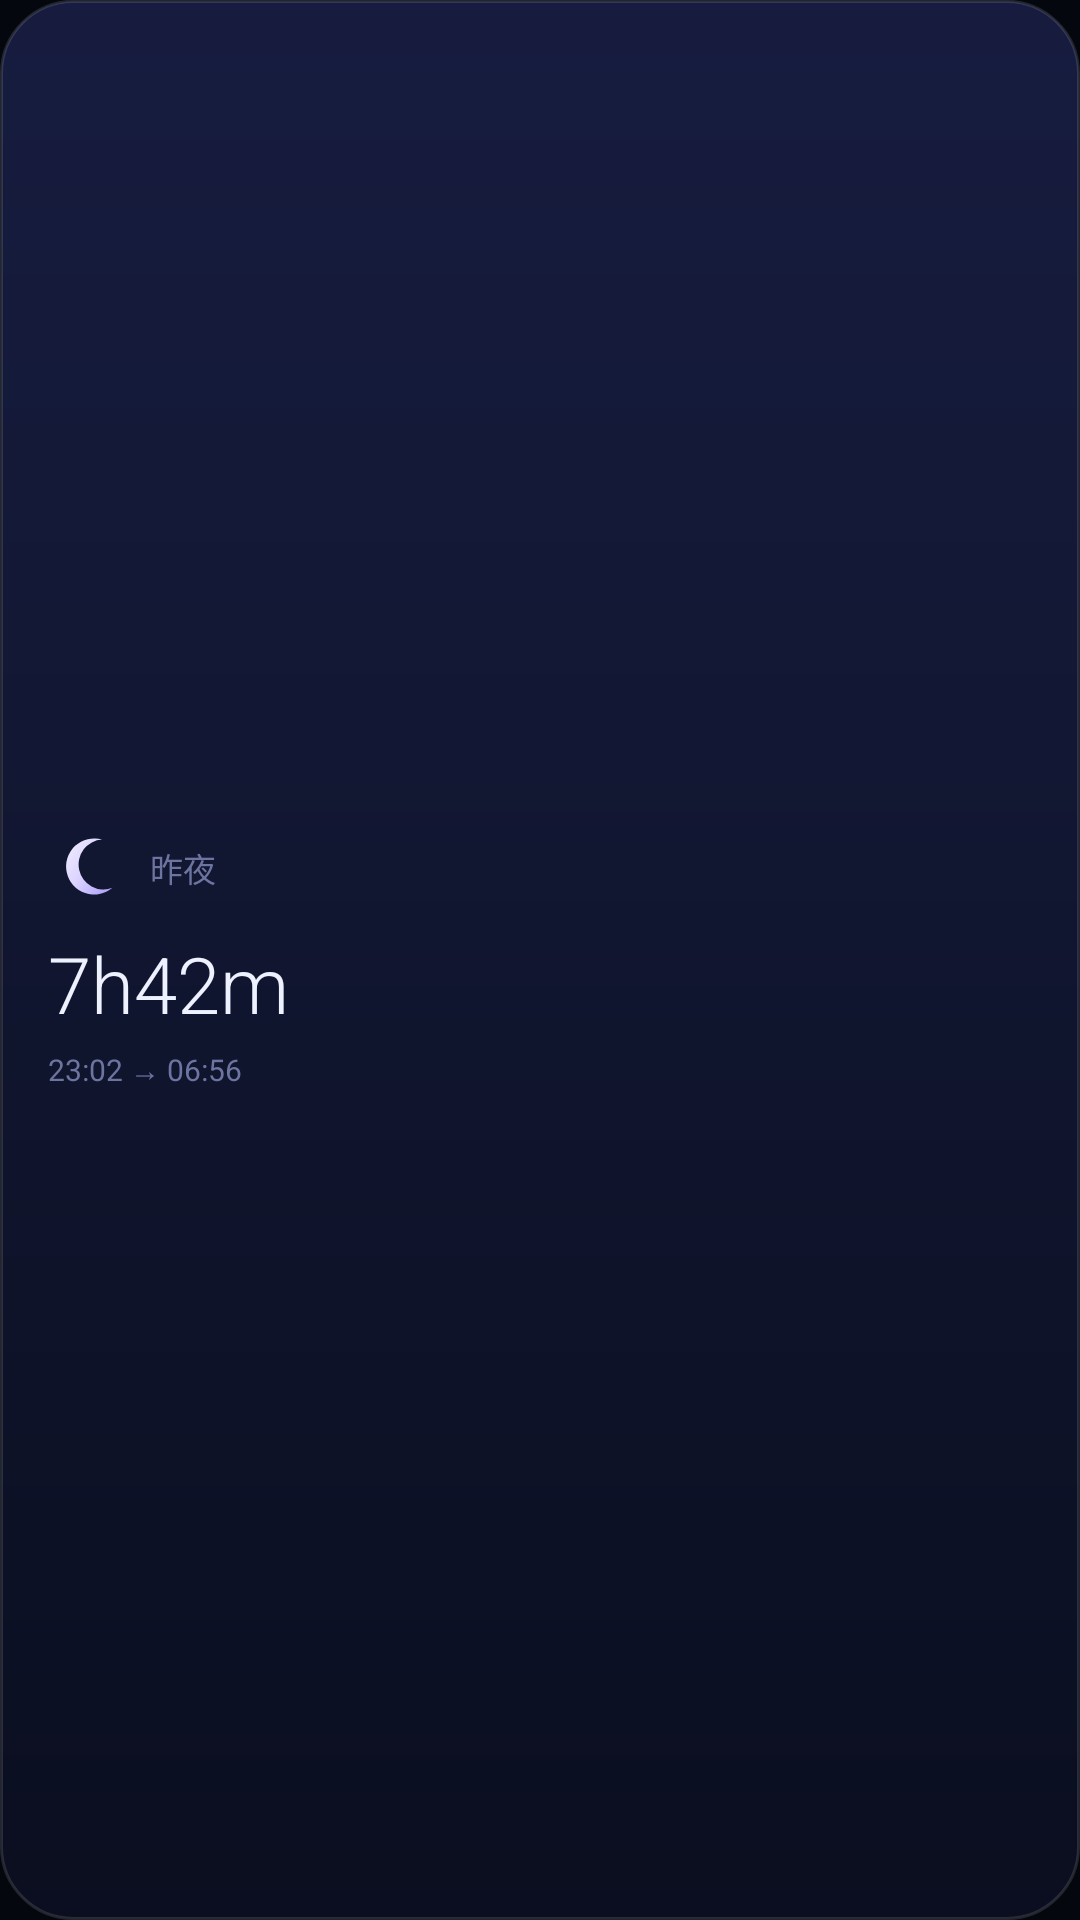

The Android layout XML behind this screen, and the referenced resources:
<!-- AndroidManifest.xml: application theme Theme.NOX -->
<!-- res/layout/widget_nox_small.xml -->
<?xml version="1.0" encoding="utf-8"?>
<LinearLayout xmlns:android="http://schemas.android.com/apk/res/android"
    android:id="@+id/widget_root"
    android:layout_width="match_parent"
    android:layout_height="match_parent"
    android:orientation="vertical"
    android:gravity="center_vertical"
    android:background="@drawable/widget_bg"
    android:padding="16dp">

    <LinearLayout
        android:layout_width="match_parent"
        android:layout_height="wrap_content"
        android:orientation="horizontal"
        android:gravity="center_vertical">

        <ImageView
            android:layout_width="26dp"
            android:layout_height="26dp"
            android:src="@drawable/ic_crescent_brand"
            android:contentDescription="@string/app_name" />

        <TextView
            android:id="@+id/widget_label"
            android:layout_width="wrap_content"
            android:layout_height="wrap_content"
            android:layout_marginStart="8dp"
            android:text="昨夜"
            android:textColor="#FF6C74A0"
            android:textSize="11sp" />
    </LinearLayout>

    <TextView
        android:id="@+id/widget_value"
        android:layout_width="wrap_content"
        android:layout_height="wrap_content"
        android:layout_marginTop="8dp"
        android:text="7h42m"
        android:textColor="#FFEEF1FF"
        android:textSize="26sp"
        android:fontFamily="sans-serif-light" />

    <TextView
        android:id="@+id/widget_sub"
        android:layout_width="wrap_content"
        android:layout_height="wrap_content"
        android:layout_marginTop="4dp"
        android:text="23:02 → 06:56"
        android:textColor="#FF6C74A0"
        android:textSize="10sp" />

</LinearLayout>
<!-- resources referenced by this layout -->
<resources>
  <!-- drawable ic_crescent_brand (drawable) -->
  <?xml version="1.0" encoding="utf-8"?>
  <vector xmlns:android="http://schemas.android.com/apk/res/android"
      xmlns:aapt="http://schemas.android.com/aapt"
      android:width="48dp"
      android:height="48dp"
      android:viewportWidth="100"
      android:viewportHeight="100">
      <group
          android:rotation="-12"
          android:pivotX="50"
          android:pivotY="50">
          <path android:pathData="M 76.59,18.37 A 36,36 0 1,0 76.59,81.63 A 32,32 0 1,1 76.59,18.37 Z">
              <aapt:attr name="android:fillColor">
                  <gradient
                      android:type="linear"
                      android:startX="0" android:startY="0"
                      android:endX="100" android:endY="100">
                      <item android:offset="0" android:color="#FFFFFFFF" />
                      <item android:offset="0.48" android:color="#FFDCD4FF" />
                      <item android:offset="1" android:color="#FF8B7CF6" />
                  </gradient>
              </aapt:attr>
          </path>
      </group>
  </vector>
  <!-- drawable widget_bg (drawable) -->
  <?xml version="1.0" encoding="utf-8"?>
  <shape xmlns:android="http://schemas.android.com/apk/res/android"
      android:shape="rectangle">
      <corners android:radius="24dp" />
      <gradient
          android:angle="270"
          android:startColor="#F2171D42"
          android:endColor="#F20A0E20" />
      <stroke android:width="1dp" android:color="#1FFFFFFF" />
  </shape>
  <string name="app_name">NOX</string>
  <style name="Theme.NOX" parent="@android:style/Theme.Material.NoActionBar">
          <item name="android:windowBackground">@color/nox_void</item>
          <item name="android:colorBackground">@color/nox_void</item>
          <item name="android:statusBarColor">@android:color/transparent</item>
          <item name="android:navigationBarColor">@android:color/transparent</item>
          <item name="android:windowLightStatusBar">false</item>
          <item name="android:windowLightNavigationBar">false</item>
          <item name="android:windowDrawsSystemBarBackgrounds">true</item>
      </style>
  <color name="nox_void">#FF05070F</color>
</resources>
